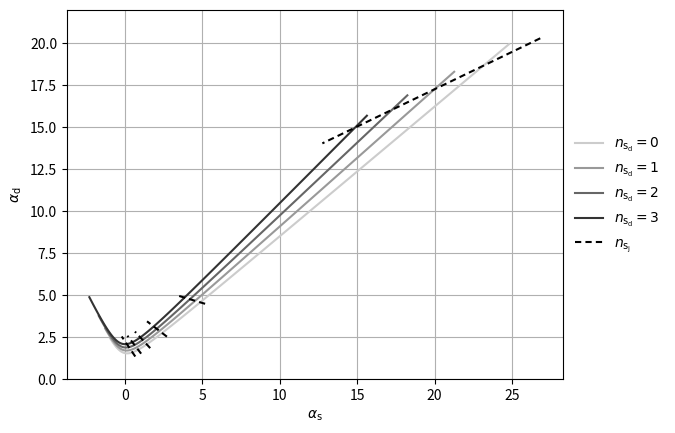

Generate this figure with matplotlib: (Note: this script raises an exception after producing the figure.)
import matplotlib.pyplot as plt
import numpy as np
import pylab as p
import scipy.constants as const
import itertools


def afX1(Nc,Nd,nfc,nsc,nfd,nsd,nfj,nsj): 
	return( (2./3.*1./2.*2.*(nfc+Nd*nfj)+1./3.*1./2.*(nsc+Nd*nsj)
		-11./3.*Nc)/(16.*const.pi**2) )

def afY1(Nc,Nd,nfc,nsc,nfd,nsd,nfj,nsj):
	return( ( (10./3.*Nc+2.*(Nc**2.-1.)/(2.*Nc) )*1./2.*2.*(nfc+Nd*nfj)+
		(2./3.*Nc+4.*(Nc**2.-1.)/(2.*Nc))*1./2.*(nsc+Nd*nsj)-
		34./3.*Nc**2. )/((16.*const.pi**2)**2) )

def afZ1(Nc,Nd,nfc,nsc,nfd,nsd,nfj,nsj):
	return( (2.*(Nd**2.-1.)/(2.*Nd)*1./2.*2.*(Nd*nfj)
		+4.*(Nd**2-1.)/(2.*Nd)*1./2.*Nd*nsj)/((16.*const.pi**2)**2))

# in afZ1 Nd <-> Nc ???

def afX2(Nc,Nd,nfc,nsc,nfd,nsd,nfj,nsj):
	return(afX1(Nd,Nc,nfd,nsd,nfc,nsc,nfj,nsj))
def afY2(Nc,Nd,nfc,nsc,nfd,nsd,nfj,nsj):
	return(afY1(Nd,Nc,nfd,nsd,nfc,nsc,nfj,nsj))
def afZ2(Nc,Nd,nfc,nsc,nfd,nsd,nfj,nsj):
	return(afZ1(Nd,Nc,nfd,nsd,nfc,nsc,nfj,nsj))


# right norm 1/4pi
def X1(Nc,Nd,nfc,nsc,nfd,nsd,nfj,nsj):
	return(afX1(Nc,Nd,nfc,nsc,nfd,nsd,nfj,nsj)*2*(4*const.pi)**1)
def Y1(Nc,Nd,nfc,nsc,nfd,nsd,nfj,nsj): 
	return(afY1(Nc,Nd,nfc,nsc,nfd,nsd,nfj,nsj)*2*(4*const.pi)**2)
def Z1(Nc,Nd,nfc,nsc,nfd,nsd,nfj,nsj): 
	return(afZ1(Nc,Nd,nfc,nsc,nfd,nsd,nfj,nsj)*2*(4*const.pi)**2)
def X2(Nc,Nd,nfc,nsc,nfd,nsd,nfj,nsj): 
	return(afX2(Nc,Nd,nfc,nsc,nfd,nsd,nfj,nsj)*2*(4*const.pi)**1)
def Y2(Nc,Nd,nfc,nsc,nfd,nsd,nfj,nsj): 
	return(afY2(Nc,Nd,nfc,nsc,nfd,nsd,nfj,nsj)*2*(4*const.pi)**2)
def Z2(Nc,Nd,nfc,nsc,nfd,nsd,nfj,nsj): 
	return(afZ2(Nc,Nd,nfc,nsc,nfd,nsd,nfj,nsj)*2*(4*const.pi)**2)

def afix4(Nc,Nd,nfc,nsc,nfd,nsd,nfj,nsj):
	return(np.array([(Z1(Nc,Nd,nfc,nsc,nfd,nsd,nfj,nsj)*X2(Nc,Nd,nfc,nsc,nfd,nsd,nfj,nsj)-
		X1(Nc,Nd,nfc,nsc,nfd,nsd,nfj,nsj)*Y2(Nc,Nd,nfc,nsc,nfd,nsd,nfj,nsj))/
	(Y1(Nc,Nd,nfc,nsc,nfd,nsd,nfj,nsj)*Y2(Nc,Nd,nfc,nsc,nfd,nsd,nfj,nsj)-
		Z1(Nc,Nd,nfc,nsc,nfd,nsd,nfj,nsj)*Z2(Nc,Nd,nfc,nsc,nfd,nsd,nfj,nsj))
	,
	(Z2(Nc,Nd,nfc,nsc,nfd,nsd,nfj,nsj)*X1(Nc,Nd,nfc,nsc,nfd,nsd,nfj,nsj)-
		X2(Nc,Nd,nfc,nsc,nfd,nsd,nfj,nsj)*Y1(Nc,Nd,nfc,nsc,nfd,nsd,nfj,nsj))/
	(Y1(Nc,Nd,nfc,nsc,nfd,nsd,nfj,nsj)*Y2(Nc,Nd,nfc,nsc,nfd,nsd,nfj,nsj)-
		Z1(Nc,Nd,nfc,nsc,nfd,nsd,nfj,nsj)*Z2(Nc,Nd,nfc,nsc,nfd,nsd,nfj,nsj))
	]))



#make figure
fig = plt.figure()
ax = fig.add_subplot(111)

###
# 3,2,6,0,0,nsd=0,0,nsj
###

#creates 2 x len(nsd) matrix, plot line1-x, line2-y
nsj=np.linspace(2.98,14,100)

nsd=0
ax.plot(afix4(3,2,6,0,0, nsd,0,nsj)[0],
	    afix4(3,2,6,0,0, nsd,0,nsj)[1],
	 color='0.8',linestyle='-', label=r'$n_{\mathrm{s}_\mathrm{d}}=0$')

nsd=1
ax.plot(afix4(3,2,6,0,0, nsd,0,nsj)[0],
	    afix4(3,2,6,0,0, nsd,0,nsj)[1],
	 color='0.6',linestyle='-', label=r'$n_{\mathrm{s}_\mathrm{d}}=1$')

nsd=2
ax.plot(afix4(3,2,6,0,0, nsd,0,nsj)[0],
	    afix4(3,2,6,0,0, nsd,0,nsj)[1],
	 color='0.4',linestyle='-', label=r'$n_{\mathrm{s}_\mathrm{d}}=2$')

nsd=3
ax.plot(afix4(3,2,6,0,0, nsd,0,nsj)[0],
	    afix4(3,2,6,0,0, nsd,0,nsj)[1],
	 color='0.2',linestyle='-', label=r'$n_{\mathrm{s}_\mathrm{d}}=3$')

#
nsd=np.linspace(-1,4,50)


nsj=3
ax.plot(afix4(3,2,6,0,0, nsd,0,nsj)[0],
	    afix4(3,2,6,0,0, nsd,0,nsj)[1],
	 'k--',dashes=(3,2), label=r'$n_{\mathrm{s}_\mathrm{j}}$')

nsj=4
ax.plot(afix4(3,2,6,0,0, nsd,0,nsj)[0],
	    afix4(3,2,6,0,0, nsd,0,nsj)[1],
	 'k--',dashes=(3,2))#, label=r'$n_{\mathrm{s}_\mathrm{j}}=4$')

nsd=np.linspace(-2,5,50)

nsj=5
ax.plot(afix4(3,2,6,0,0, nsd,0,nsj)[0],
	    afix4(3,2,6,0,0, nsd,0,nsj)[1],
	 'k--',dashes=(3,2))#, label=r'$n_{\mathrm{s}_\mathrm{j}}=5$')


nsj=6
ax.plot(afix4(3,2,6,0,0, nsd,0,nsj)[0],
	    afix4(3,2,6,0,0, nsd,0,nsj)[1],
	 'k--',dashes=(3,2))#, label=r'$n_{\mathrm{s}_\mathrm{j}}=6$')

nsj=7
ax.plot(afix4(3,2,6,0,0, nsd,0,nsj)[0],
	    afix4(3,2,6,0,0, nsd,0,nsj)[1],
	 'k--',dashes=(3,2))#, label=r'$n_{\mathrm{s}_\mathrm{j}}=7$')

nsj=8
ax.plot(afix4(3,2,6,0,0, nsd,0,nsj)[0],
	    afix4(3,2,6,0,0, nsd,0,nsj)[1],
	 'k--',dashes=(3,2))#, label=r'$n_{\mathrm{s}_\mathrm{j}}=8$')

#nsj=9
#ax.plot(afix4(3,2,6,0,0, nsd,0,nsj)[0],
#	    afix4(3,2,6,0,0, nsd,0,nsj)[1],
#	 'k-')#, label=r'$n_{\mathrm{s}_\mathrm{j}}=9$')








#legend etc
ax.set_xlabel(r'$\alpha_\mathrm{s}$')
ax.set_ylabel(r'$\alpha_\mathrm{d}$')

p.ylim([0,22])

#box = ax.get_position()
ax.xaxis.grid(True)
ax.yaxis.grid(True)
#ax.set_position([box.x0, box.y0, box.width * 0.8, box.height])
ax.legend(loc='center left',bbox_to_anchor=(1,0.5),frameon=False)

#save fig
#plt.show()
fig.savefig('plots/afix4_perturbative/afix4_perturbative.pdf', bbox_inches='tight')
